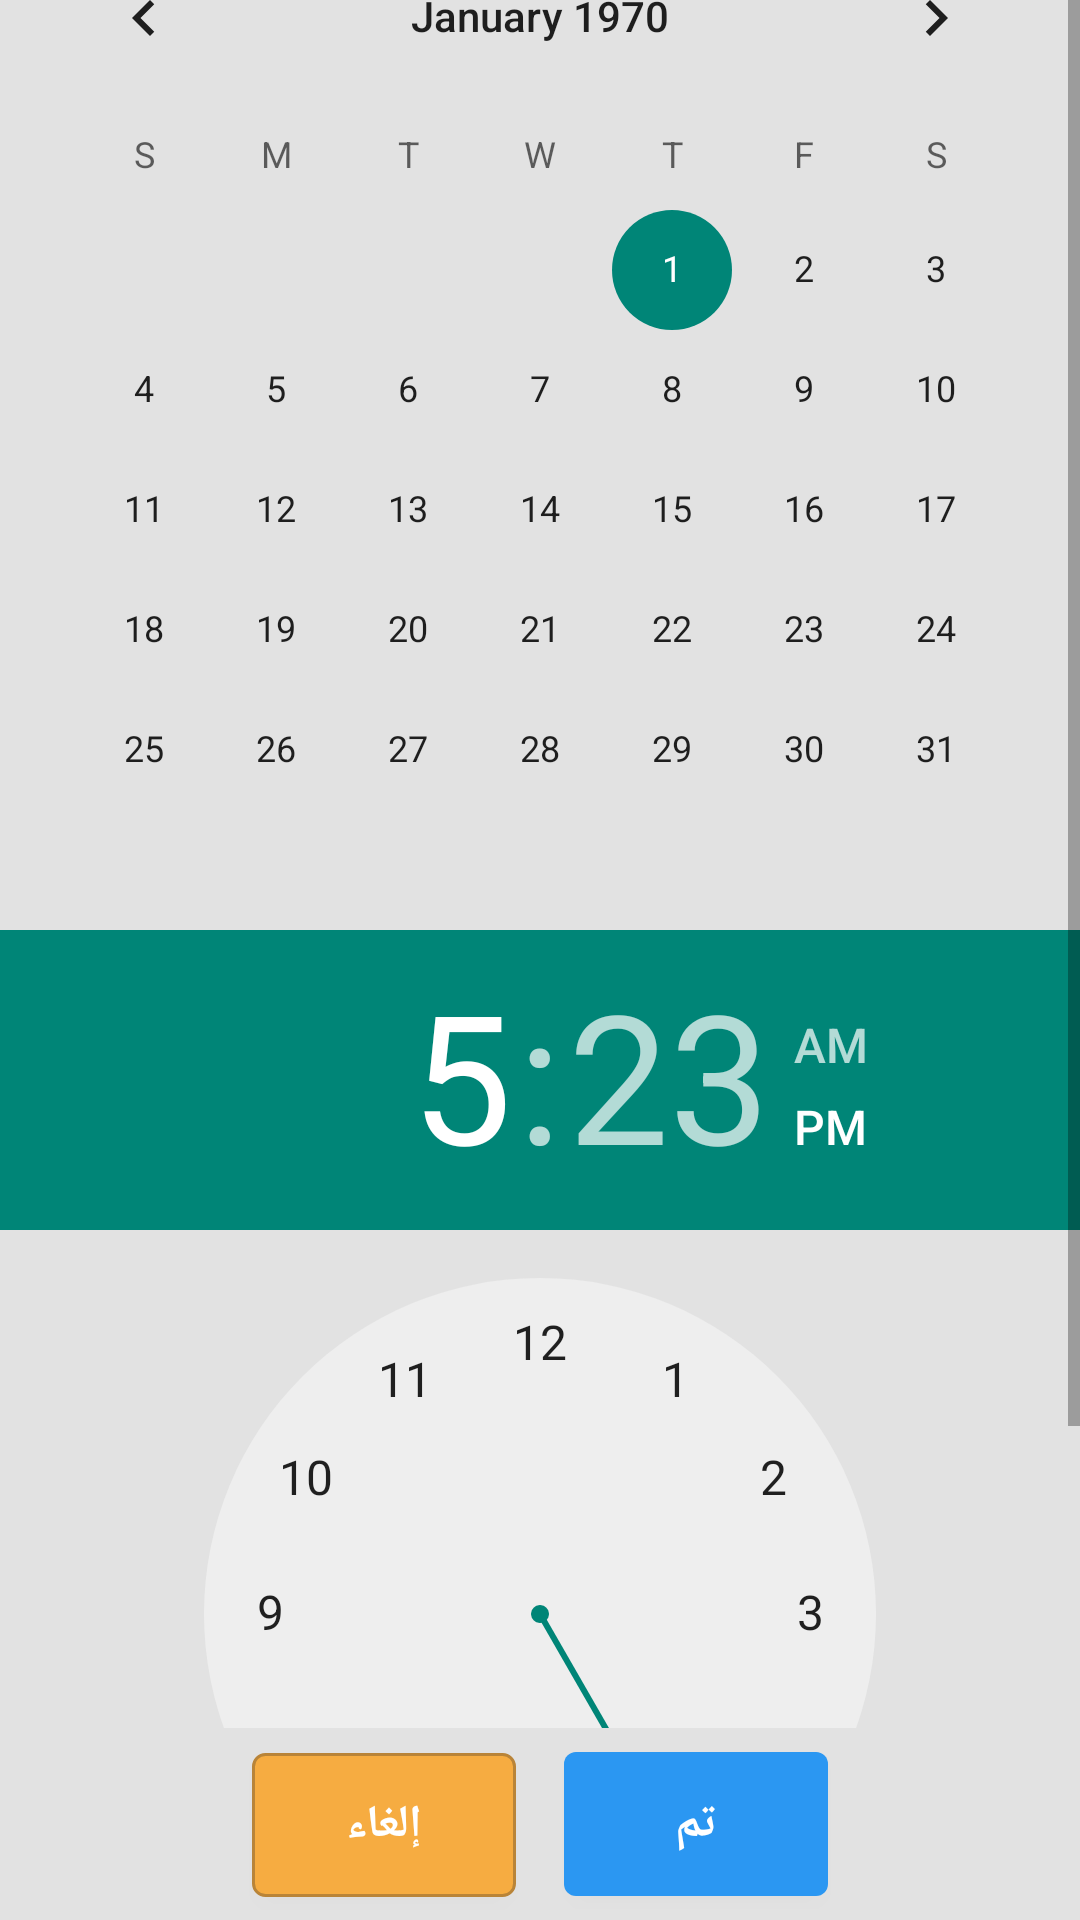

Here is an Android app screen rendered from its layout file. Give the layout XML and the strings, colors and styles it references.
<!-- AndroidManifest.xml: application theme CustomActionBarTheme -->
<!-- res/layout/dialog_choose_send_date.xml -->
<?xml version="1.0" encoding="utf-8"?>
<RelativeLayout xmlns:android="http://schemas.android.com/apk/res/android"
    android:layout_width="match_parent"
    android:layout_height="match_parent" 
    android:background="@color/layoutMainContainer">

    <ScrollView
        android:layout_width="wrap_content"
        android:layout_height="wrap_content"
        android:layout_above="@+id/bottomBar" 
        android:layout_alignParentTop="true">

        <LinearLayout
            android:layout_width="wrap_content"
            android:layout_height="wrap_content"
            android:layout_gravity="center"
            android:gravity="center"
            android:orientation="vertical" >

            <DatePicker
                android:id="@+id/datePicker1"
                android:layout_width="wrap_content"
                android:layout_height="wrap_content" />

            <TimePicker
                android:id="@+id/timePicker1"
                android:layout_width="wrap_content"
                android:layout_height="wrap_content" />
        </LinearLayout>
    </ScrollView>

    <LinearLayout
        android:id="@+id/bottomBar"
        android:layout_width="wrap_content"
        android:layout_height="wrap_content"
        android:layout_alignParentBottom="true"
        android:layout_centerHorizontal="true"
        android:orientation="horizontal" >

        <Button
            android:id="@+id/cancel"
            style="@style/OrangeButton"
            android:layout_width="wrap_content"
            android:layout_height="wrap_content"
            android:layout_margin="8dp"
            android:text="@string/cancel" 
            android:padding="8dp"/>

        <Button
            android:id="@+id/ok"
            style="@style/BlueButton"
            android:layout_width="wrap_content"
            android:layout_height="wrap_content"
            android:text="@string/done" 
              android:layout_margin="8dp"
              android:padding="8dp"
              />
    </LinearLayout>

</RelativeLayout>
<!-- resources referenced by this layout -->
<resources>
  <color name="layoutMainContainer">#e2e2e2</color>
  <string name="cancel">إلغاء</string>
  <string name="done">تم</string>
  <style name="BlueButton" parent="Button">
          <item name="android:textColor">#ffffff</item>
          <item name="android:background">@drawable/blue_bg</item>
          <item name="android:textSize">@dimen/app_base_text_size</item>
      </style>
  <style name="OrangeButton" parent="Button">
          <item name="android:textColor">#ffffff</item>
          <item name="android:background">@drawable/orange_bg</item>
      </style>
  <style name="CustomActionBarTheme" parent="@style/Theme.AppCompat.Light.DarkActionBar">
         <item name="android:actionBarStyle" tools:ignore="NewApi">@style/MyActionBar</item>
          
          <item name="actionBarStyle">@style/MyActionBar</item>
      </style>
  <style name="Button">
          <item name="android:height">40dp</item>
          <item name="android:typeface">sans</item>
          <item name="android:textSize">15sp</item>
          <item name="android:textStyle">bold</item>
      </style>
  <!-- drawable blue_bg (drawable) -->
  <?xml version="1.0" encoding="utf-8"?>
  <shape xmlns:android="http://schemas.android.com/apk/res/android"
      android:shape="rectangle"
       >
      <solid android:color="#2b97f2"/>
      <corners android:radius="4dp"/>
  
  </shape>
  <dimen name="app_base_text_size">16sp</dimen>
  <!-- drawable orange_bg (drawable) -->
  <?xml version="1.0" encoding="utf-8"?>
  <shape xmlns:android="http://schemas.android.com/apk/res/android"
      android:shape="rectangle"
       >
      <solid android:color="#F6AC41"/>
      <corners android:radius="4dp"/>
      <stroke android:color="#B98438" android:width="1dp" />
  
  </shape>
  <style name="MyActionBar" parent="@style/Widget.AppCompat.Light.ActionBar.Solid.Inverse">
          <item name="android:background">#EA9924</item>
  
          
          <item name="background">@drawable/action_bar</item>
      </style>
  <!-- drawable action_bar (drawable) -->
  <?xml version="1.0" encoding="utf-8"?>
  <shape xmlns:android="http://schemas.android.com/apk/res/android"
      android:shape="rectangle"
       >
      <solid android:color="#EA9924"/>
  
  
  </shape>
</resources>
